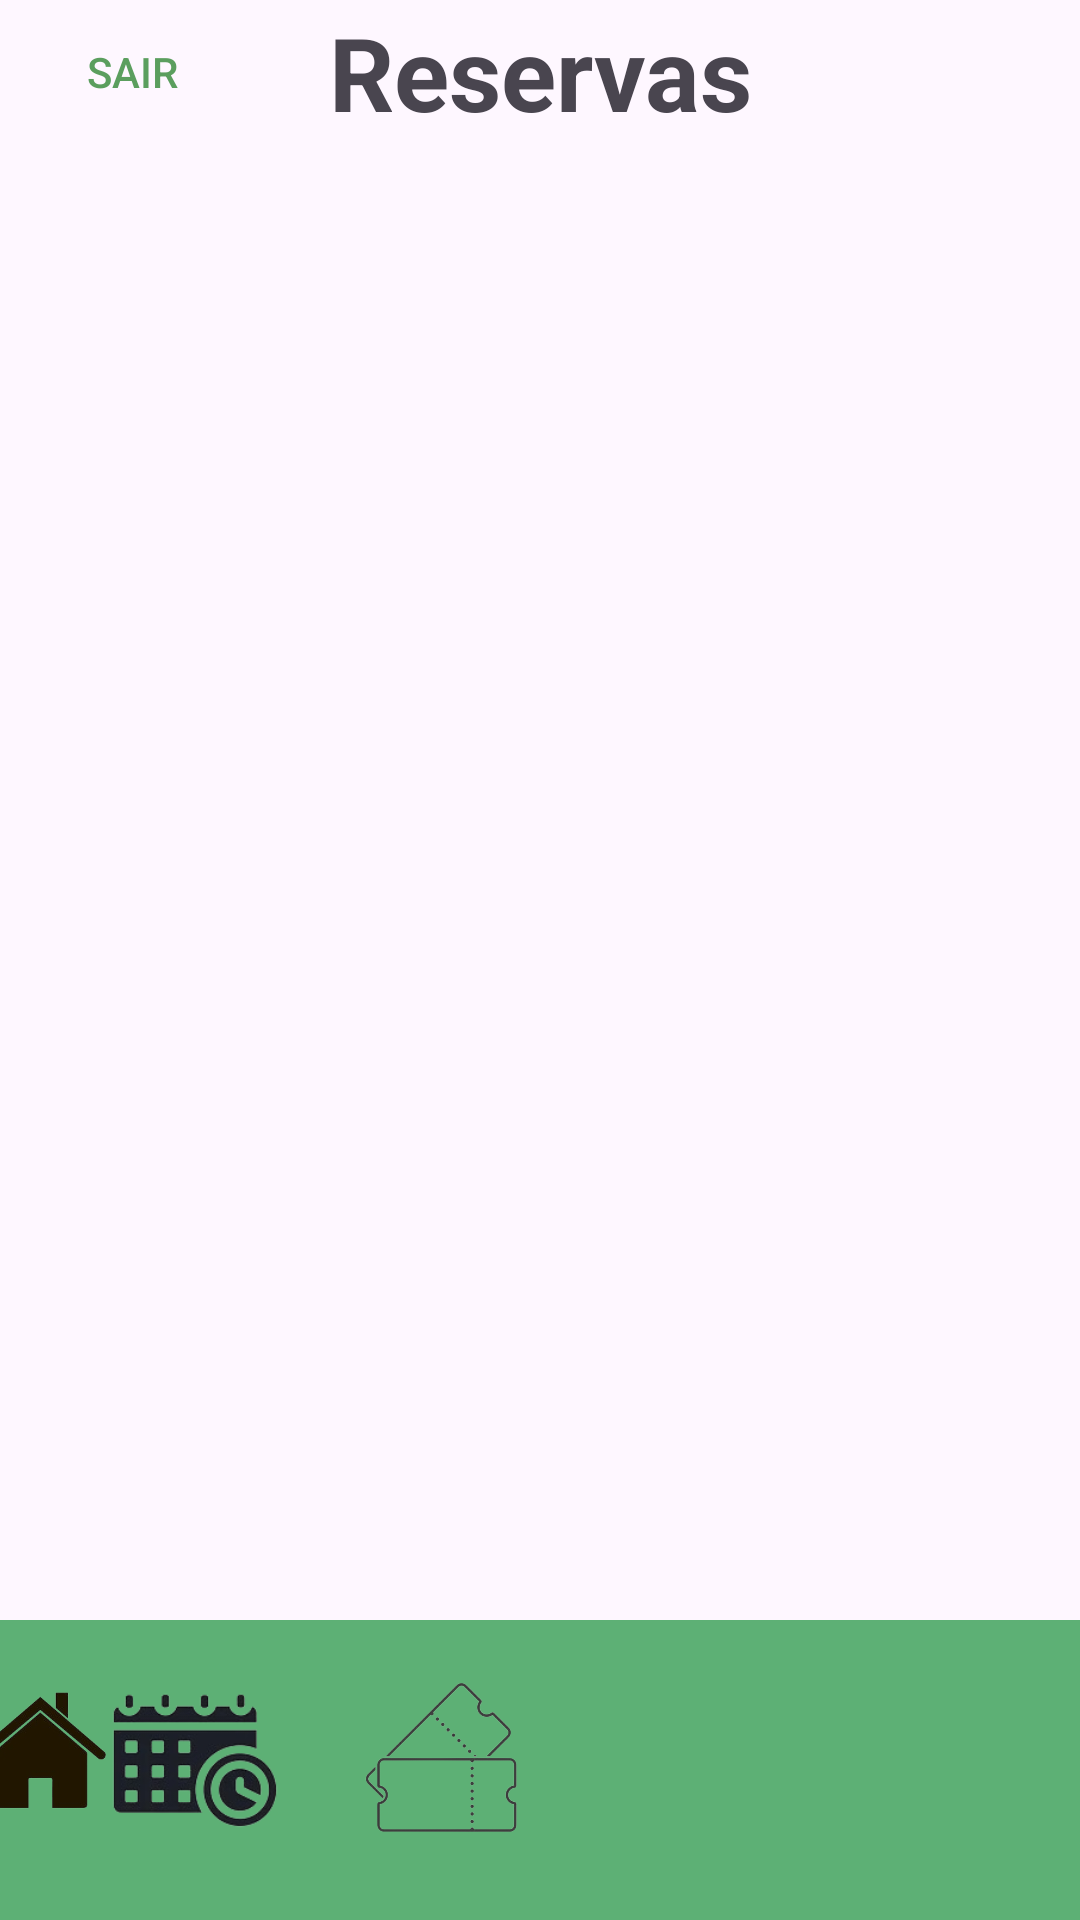

Here is an Android app screen rendered from its layout file. Give the layout XML and the strings, colors and styles it references.
<!-- AndroidManifest.xml: application theme Theme.ProjetoAplicado -->
<!-- res/layout/activity_admin_reservas.xml -->
<?xml version="1.0" encoding="utf-8"?>
<androidx.constraintlayout.widget.ConstraintLayout xmlns:android="http://schemas.android.com/apk/res/android"
    xmlns:app="http://schemas.android.com/apk/res-auto"
    xmlns:tools="http://schemas.android.com/tools"
    android:layout_width="match_parent"
    android:layout_height="match_parent"
    tools:context=".MainActivity">

    <View
        android:id="@+id/view"
        android:layout_width="0dp"
        android:layout_height="100dp"
        android:layout_alignParentBottom="true"
        android:background="#5DB075"
        app:layout_constraintBottom_toBottomOf="parent"
        app:layout_constraintEnd_toEndOf="parent"
        app:layout_constraintStart_toStartOf="parent" />


    <TextView
        android:id="@+id/headerTitle"
        android:layout_width="wrap_content"
        android:layout_height="wrap_content"
        android:gravity="center"
        android:text="Reservas"
        android:textSize="34sp"
        android:textStyle="bold"
        app:layout_constraintBottom_toBottomOf="@+id/buttonsair"
        app:layout_constraintEnd_toEndOf="parent"
        app:layout_constraintStart_toStartOf="parent"
        app:layout_constraintTop_toTopOf="parent" />


    <LinearLayout
        android:id="@+id/indicatorLayout"
        android:layout_width="wrap_content"
        android:layout_height="wrap_content"
        android:orientation="horizontal"
        android:gravity="center"
        android:layout_marginBottom="16dp"
        app:layout_constraintBottom_toBottomOf="parent"
        app:layout_constraintStart_toStartOf="parent"
        app:layout_constraintEnd_toEndOf="parent">
    </LinearLayout>

    <Button
        android:id="@+id/buttonsair"
        android:layout_width="88dp"
        android:layout_height="wrap_content"
        android:background="?android:attr/selectableItemBackground"
        android:text="Sair"
        android:textColor="#5B9E5E"
        app:layout_constraintStart_toStartOf="parent"
        app:layout_constraintTop_toTopOf="parent" />

    <ImageView
        android:id="@+id/iconHome"
        android:layout_width="80dp"
        android:layout_height="80dp"
        android:layout_marginEnd="8dp"
        android:layout_marginBottom="16dp"
        android:clickable="true"
        android:focusable="true"
        android:src="@drawable/home"
        app:layout_constraintBottom_toBottomOf="parent"
        app:layout_constraintEnd_toStartOf="@+id/iconVisitante"
        app:layout_constraintHorizontal_chainStyle="spread_inside"
        app:layout_constraintStart_toStartOf="parent" />

    

    <ImageView
        android:id="@+id/iconVisitante"
        android:layout_width="60dp"
        android:layout_height="60dp"
        android:layout_marginEnd="24dp"
        android:layout_marginBottom="24dp"
        android:clickable="true"
        android:focusable="true"
        android:src="@drawable/reserva"
        app:layout_constraintBottom_toBottomOf="parent"
        app:layout_constraintEnd_toStartOf="@+id/iconRega" />

    <ImageView
        android:id="@+id/iconRega"
        android:layout_width="60dp"
        android:layout_height="60dp"
        android:layout_marginEnd="28dp"
        android:layout_marginBottom="24dp"
        android:clickable="true"
        android:focusable="true"
        android:src="@drawable/ticket2"
        app:layout_constraintBottom_toBottomOf="parent"
        app:layout_constraintEnd_toStartOf="@+id/iconAvisos" />

    <ImageView
        android:id="@+id/iconAvisos"
        android:layout_width="60dp"
        android:layout_height="60dp"
        android:layout_marginEnd="24dp"
        android:layout_marginBottom="24dp"
        android:clickable="true"
        android:focusable="true"
        android:src="@drawable/warning"
        app:layout_constraintBottom_toBottomOf="parent"
        app:layout_constraintEnd_toStartOf="@+id/iconPerfilMorador" />


    <ImageView
        android:id="@+id/iconPerfilMorador"
        android:layout_width="54dp"
        android:layout_height="62dp"
        android:layout_marginEnd="16dp"
        android:layout_marginBottom="22dp"
        app:layout_constraintBottom_toBottomOf="parent"
        app:layout_constraintEnd_toEndOf="@+id/view"
        app:srcCompat="@drawable/perfil" />

    <ListView
        android:id="@+id/listViewMinhasReservas"
        android:layout_width="409dp"
        android:layout_height="509dp"
        android:layout_marginTop="32dp"
        app:layout_constraintBottom_toTopOf="@+id/view"
        app:layout_constraintEnd_toEndOf="parent"
        app:layout_constraintHorizontal_bias="1.0"
        app:layout_constraintStart_toStartOf="parent"
        app:layout_constraintTop_toBottomOf="@+id/headerTitle" />




</androidx.constraintlayout.widget.ConstraintLayout>
<!-- resources referenced by this layout -->
<resources>
  <!-- drawable home: png bitmap (drawable, 26892 bytes) -->
  <!-- drawable reserva: png bitmap (drawable, 21220 bytes) -->
  <!-- drawable ticket2: png bitmap (drawable, 47651 bytes) -->
  <style name="Theme.ProjetoAplicado" parent="Base.Theme.ProjetoAplicado" />
  <style name="Base.Theme.ProjetoAplicado" parent="Theme.Material3.DayNight.NoActionBar">
          
          
      </style>
</resources>
